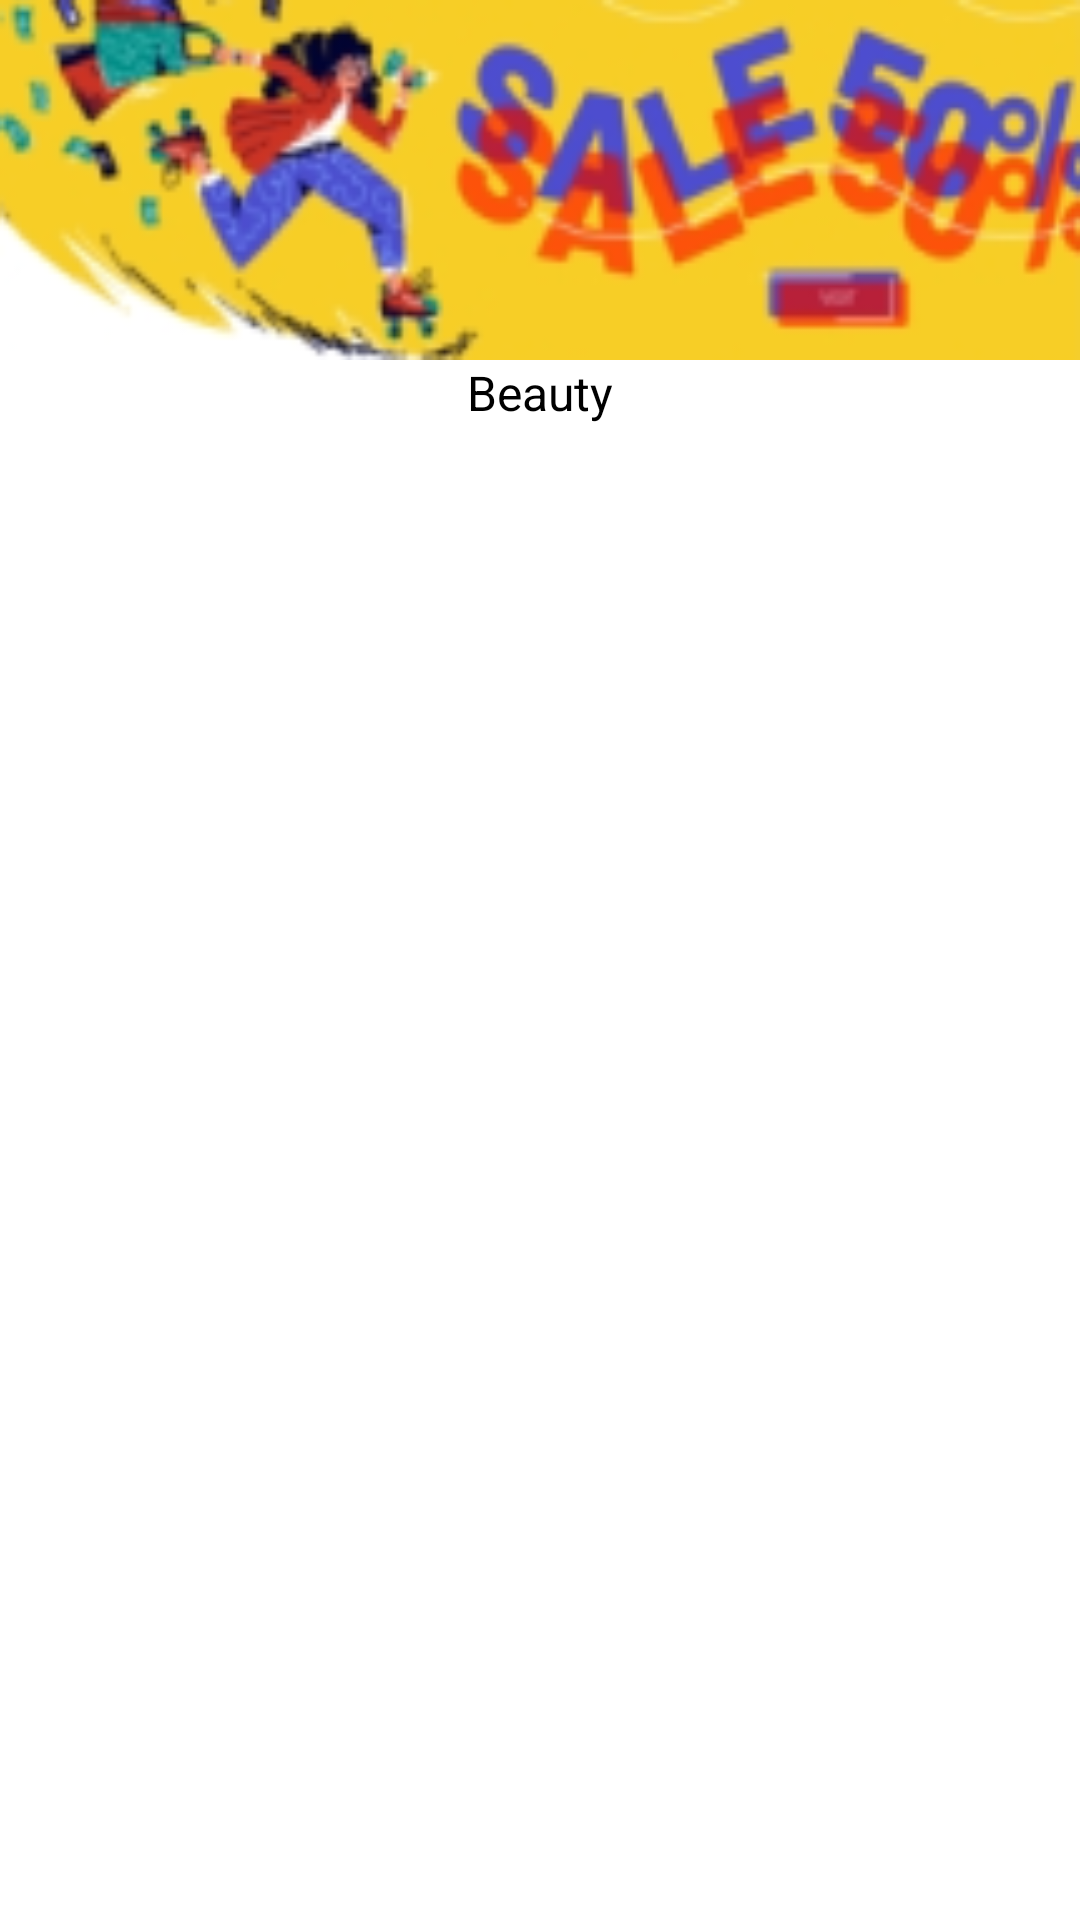

The Android layout XML behind this screen, and the referenced resources:
<!-- AndroidManifest.xml: application theme Theme.Beauty -->
<!-- res/layout/layour_recycler_offer_topbeauty.xml -->
<?xml version="1.0" encoding="utf-8"?>
<LinearLayout
    android:layout_margin="4dp"
    xmlns:android="http://schemas.android.com/apk/res/android"
    android:orientation="vertical"
    android:layout_width="match_parent"
    android:layout_height="wrap_content">

    <ImageView
        android:id="@+id/image"
        android:src="@drawable/sale50infashion"
        android:scaleType="fitXY"
        android:layout_width="match_parent"
        android:layout_height="120dp">
    </ImageView>

    <TextView
        android:text="@string/app_name"
        android:textAlignment="center"
        android:textSize="16dp"
        android:id="@+id/title"
        android:textColor="#000000"
        android:layout_width="match_parent"
        android:layout_height="wrap_content">

    </TextView>


</LinearLayout>
<!-- resources referenced by this layout -->
<resources>
  <!-- drawable sale50infashion: png bitmap (drawable, 25870 bytes) -->
  <string name="app_name">Beauty</string>
  <style name="Theme.Beauty" parent="Theme.MaterialComponents.DayNight.NoActionBar">
          
          <item name="colorPrimary">@color/toolbarcolor</item>
          <item name="colorPrimaryVariant">@color/toolbarcolor</item>
          <item name="colorOnPrimary">@color/white</item>
          
          <item name="colorSecondary">@color/teal_200</item>
          <item name="colorSecondaryVariant">@color/teal_700</item>
          <item name="colorOnSecondary">@color/black</item>
          
          <item name="android:statusBarColor" tools:targetApi="l">?attr/colorPrimaryVariant</item>
          
      </style>
  <color name="toolbarcolor">#FFd4e3ce</color>
  <color name="white">#FFFFFFFF</color>
  <color name="teal_200">#FF03DAC5</color>
  <color name="teal_700">#FF018786</color>
  <color name="black">#FF000000</color>
</resources>
